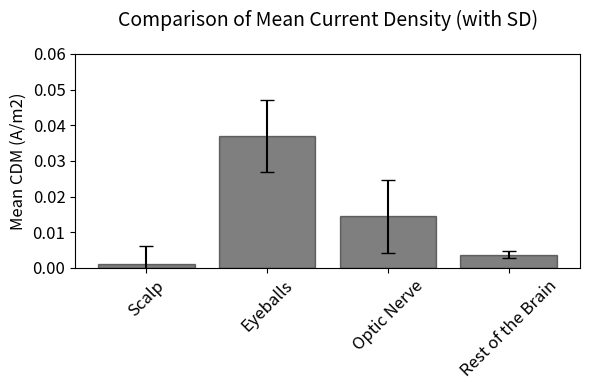

The matplotlib source for this figure:
import pandas as pd
import matplotlib.pyplot as plt

# Creating a DataFrame with the given data
data = {
    'Volume': ['Scalp', 'Eyeballs', 'Optic Nerve', 'Rest of the Brain'],
    'Mean': [0.0012, 0.0370, 0.0144, 0.0037],
    'SD': [0.0049, 0.0100, 0.0102, 0.0009]
}
df = pd.DataFrame(data)

# Plotting the data side by side
plt.figure(figsize=(6, 4))  # A4 size in inches (landscape orientation)

# Subplot for Mean values comparison with SD error bars

plt.bar(df['Volume'], df['Mean'], yerr=df['SD'], color='black', alpha=0.5, edgecolor='black', capsize=5)
plt.ylabel('Mean CDM (A/m2)', fontsize=12)
plt.title('Comparison of Mean Current Density (with SD)', fontsize=14, pad=20)
plt.xticks(rotation=45, fontsize=12)
plt.yticks(fontsize=12)

# Set ylim 0-0.7 and set tick with 0.1 step
plt.ylim(0, 0.06)
plt.yticks([0, 0.01, 0.02, 0.03, 0.04, 0.05, 0.06])

plt.tight_layout()
plt.subplots_adjust(wspace=0.3)
# plt.show()
plt.savefig('Corrigenda Figure 3-19A.png', dpi=300, bbox_inches='tight', transparent=True)